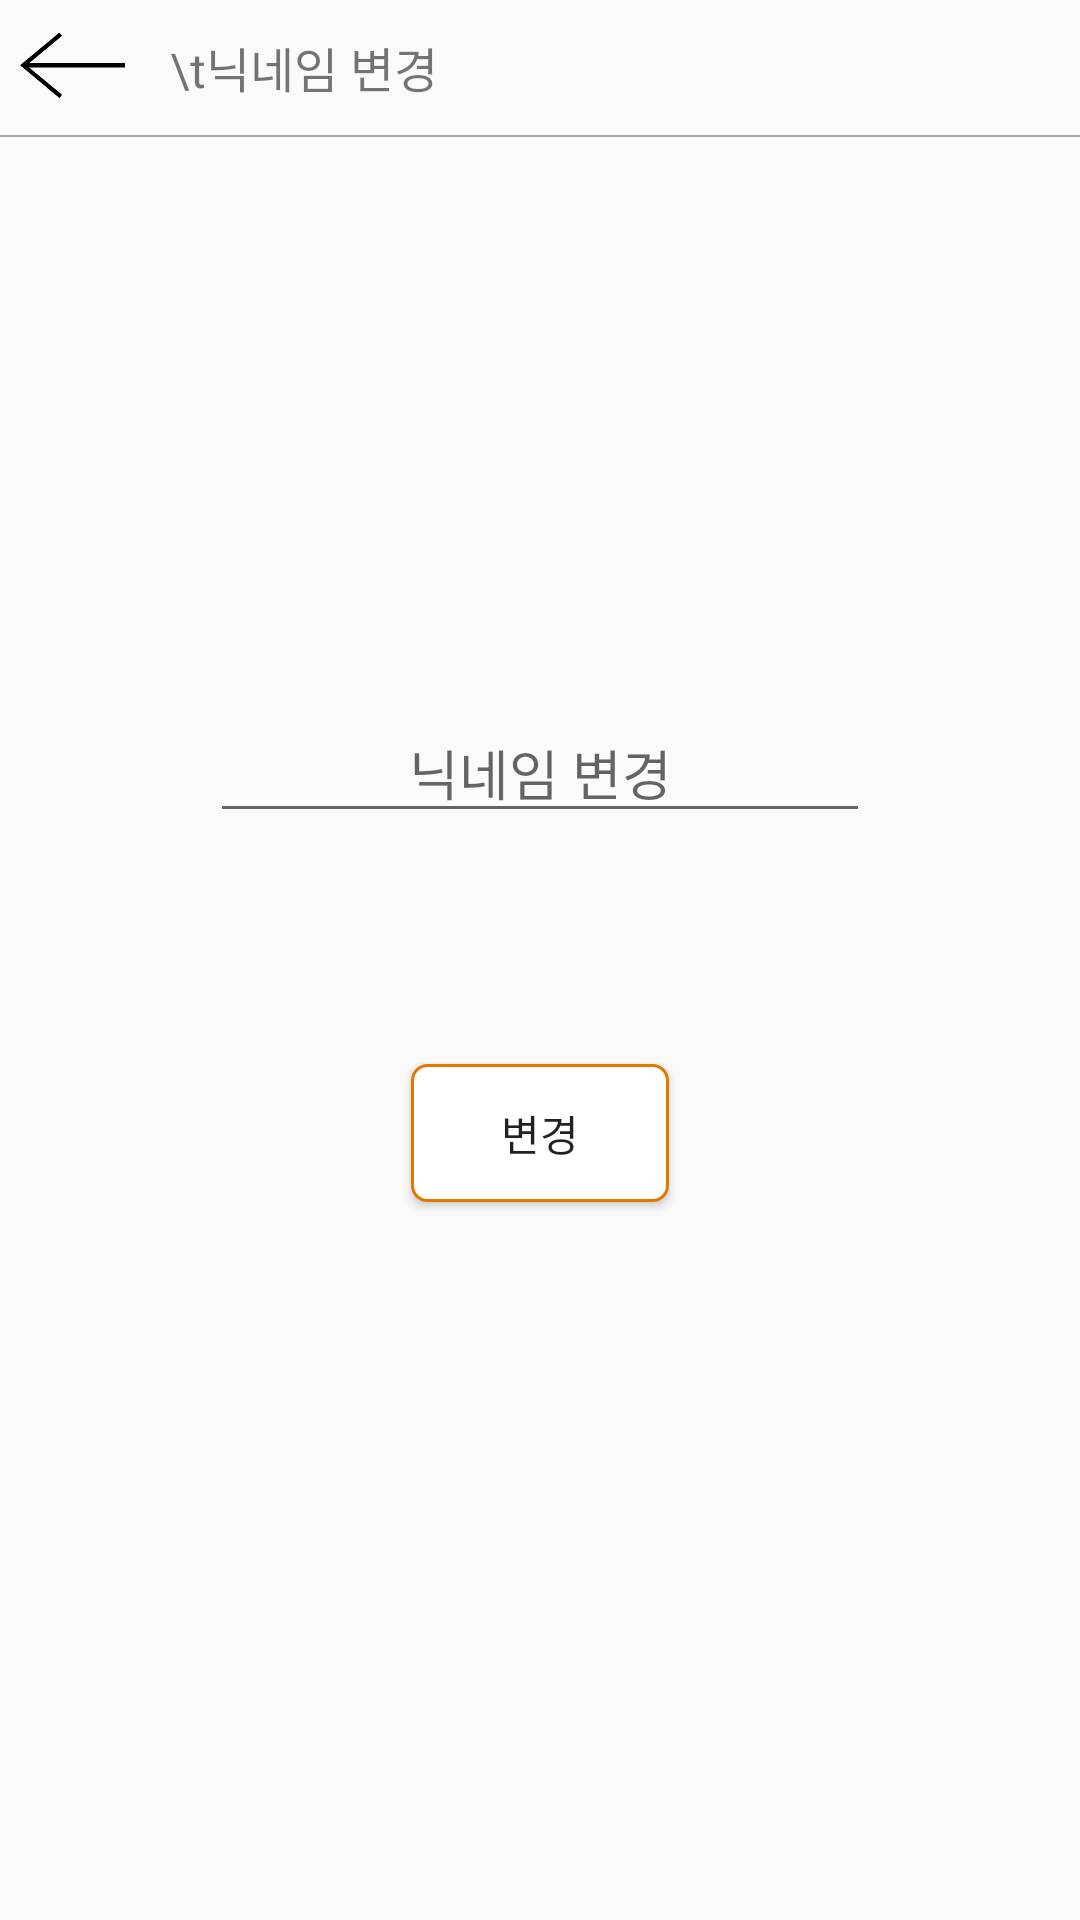

Android layout source for this screen:
<!-- AndroidManifest.xml: application theme AppTheme -->
<!-- res/layout/home_00_my_info_01.xml -->
<?xml version="1.0" encoding="utf-8"?>
<android.support.constraint.ConstraintLayout
    xmlns:android="http://schemas.android.com/apk/res/android"
    xmlns:app="http://schemas.android.com/apk/res-auto"
    xmlns:tools="http://schemas.android.com/tools"
    android:layout_width="match_parent"
    android:layout_height="match_parent">

    <TextView
        android:id="@+id/textView19"
        android:layout_width="0dp"
        android:layout_height="35dp"
        android:layout_marginStart="15dp"
        android:layout_marginTop="5dp"
        android:layout_marginEnd="15dp"
        android:layout_weight="7"
        android:background="@null"
        android:gravity="center_vertical"
        android:text="\t닉네임 변경"
        android:textSize="16sp"
        app:layout_constraintEnd_toEndOf="parent"
        app:layout_constraintStart_toEndOf="@+id/my_info_01_back_B"
        app:layout_constraintTop_toTopOf="parent" />

    <ImageButton
        android:id="@+id/my_info_01_back_B"
        android:layout_width="35dp"
        android:layout_height="35dp"
        android:layout_marginTop="5dp"
        android:layout_weight="1.5"
        android:background="@color/trans"
        android:scaleType="fitCenter"
        app:layout_constraintBottom_toTopOf="@+id/guideline16"
        app:layout_constraintEnd_toEndOf="parent"
        app:layout_constraintHorizontal_bias="0.02"
        app:layout_constraintStart_toStartOf="parent"
        app:layout_constraintTop_toTopOf="parent"
        app:srcCompat="@drawable/back" />

    <View
        android:id="@+id/view4"
        android:layout_width="0dp"
        android:layout_height="0.5dp"
        android:layout_marginTop="45dp"
        android:layout_weight="1"
        android:background="@android:color/darker_gray"
        app:layout_constraintEnd_toEndOf="parent"
        app:layout_constraintHorizontal_bias="0.0"
        app:layout_constraintStart_toStartOf="parent"
        app:layout_constraintTop_toTopOf="parent" />

    <EditText
        android:id="@+id/my_info_01_nick_ET"
        android:layout_width="0dp"
        android:layout_height="wrap_content"
        android:layout_marginStart="70dp"
        android:layout_marginTop="8dp"
        android:layout_marginEnd="70dp"
        android:layout_marginBottom="8dp"
        android:gravity="center"
        android:hint="닉네임 변경"
        android:inputType="text"
        android:maxLines="1"
        android:maxLength="12"
        app:layout_constraintBottom_toBottomOf="parent"
        app:layout_constraintEnd_toEndOf="parent"
        app:layout_constraintStart_toStartOf="parent"
        app:layout_constraintTop_toTopOf="parent"
        app:layout_constraintVertical_bias="0.39" />

    <Button
        android:id="@+id/my_info_01_nick_B"
        android:layout_width="wrap_content"
        android:layout_height="wrap_content"
        android:layout_marginStart="8dp"
        android:layout_marginTop="8dp"
        android:layout_marginEnd="8dp"
        android:layout_marginBottom="8dp"
        android:background="@drawable/all_stroke"
        android:text="변경"
        app:layout_constraintBottom_toBottomOf="parent"
        app:layout_constraintEnd_toEndOf="parent"
        app:layout_constraintStart_toStartOf="parent"
        app:layout_constraintTop_toTopOf="parent"
        app:layout_constraintVertical_bias="0.6" />
</android.support.constraint.ConstraintLayout>
<!-- resources referenced by this layout -->
<resources>
  <color name="trans">#00ff0000</color>
  <!-- drawable all_stroke (drawable) -->
  <?xml version="1.0" encoding="utf-8"?>
  <layer-list xmlns:android="http://schemas.android.com/apk/res/android" >
  
      <item
          android:bottom="1dp"
          android:left="1dp"
          android:right="1dp"
          android:top="1dp">
          <shape android:shape="rectangle" >
              <stroke
                  android:width="1dp"
                  android:color="@color/mybrary_main" />
              <corners android:radius="5dp"/>
              <solid android:color="@color/white" />
          </shape>
  
      </item>
  
  </layer-list>
  <!-- drawable back: png bitmap (drawable, 3559 bytes) -->
  <style name="AppTheme" parent="Theme.AppCompat.Light.DarkActionBar">
          
          <item name="colorPrimary">@color/colorPrimary</item>
          <item name="colorPrimaryDark">@color/colorPrimaryDark</item>
          <item name="colorAccent">@color/colorAccent</item>
          <item name="windowActionBar">false</item>
          <item name="windowNoTitle">true</item>
  
          
          <item name="android:windowLightStatusBar">true</item>
  
      </style>
  <color name="mybrary_main">#e47700</color>
  <color name="white">#FFFFFF</color>
  <color name="colorPrimary">#bdbdbd</color>
  <color name="colorPrimaryDark">#efefef</color>
  <color name="colorAccent">#e47700</color>
</resources>
